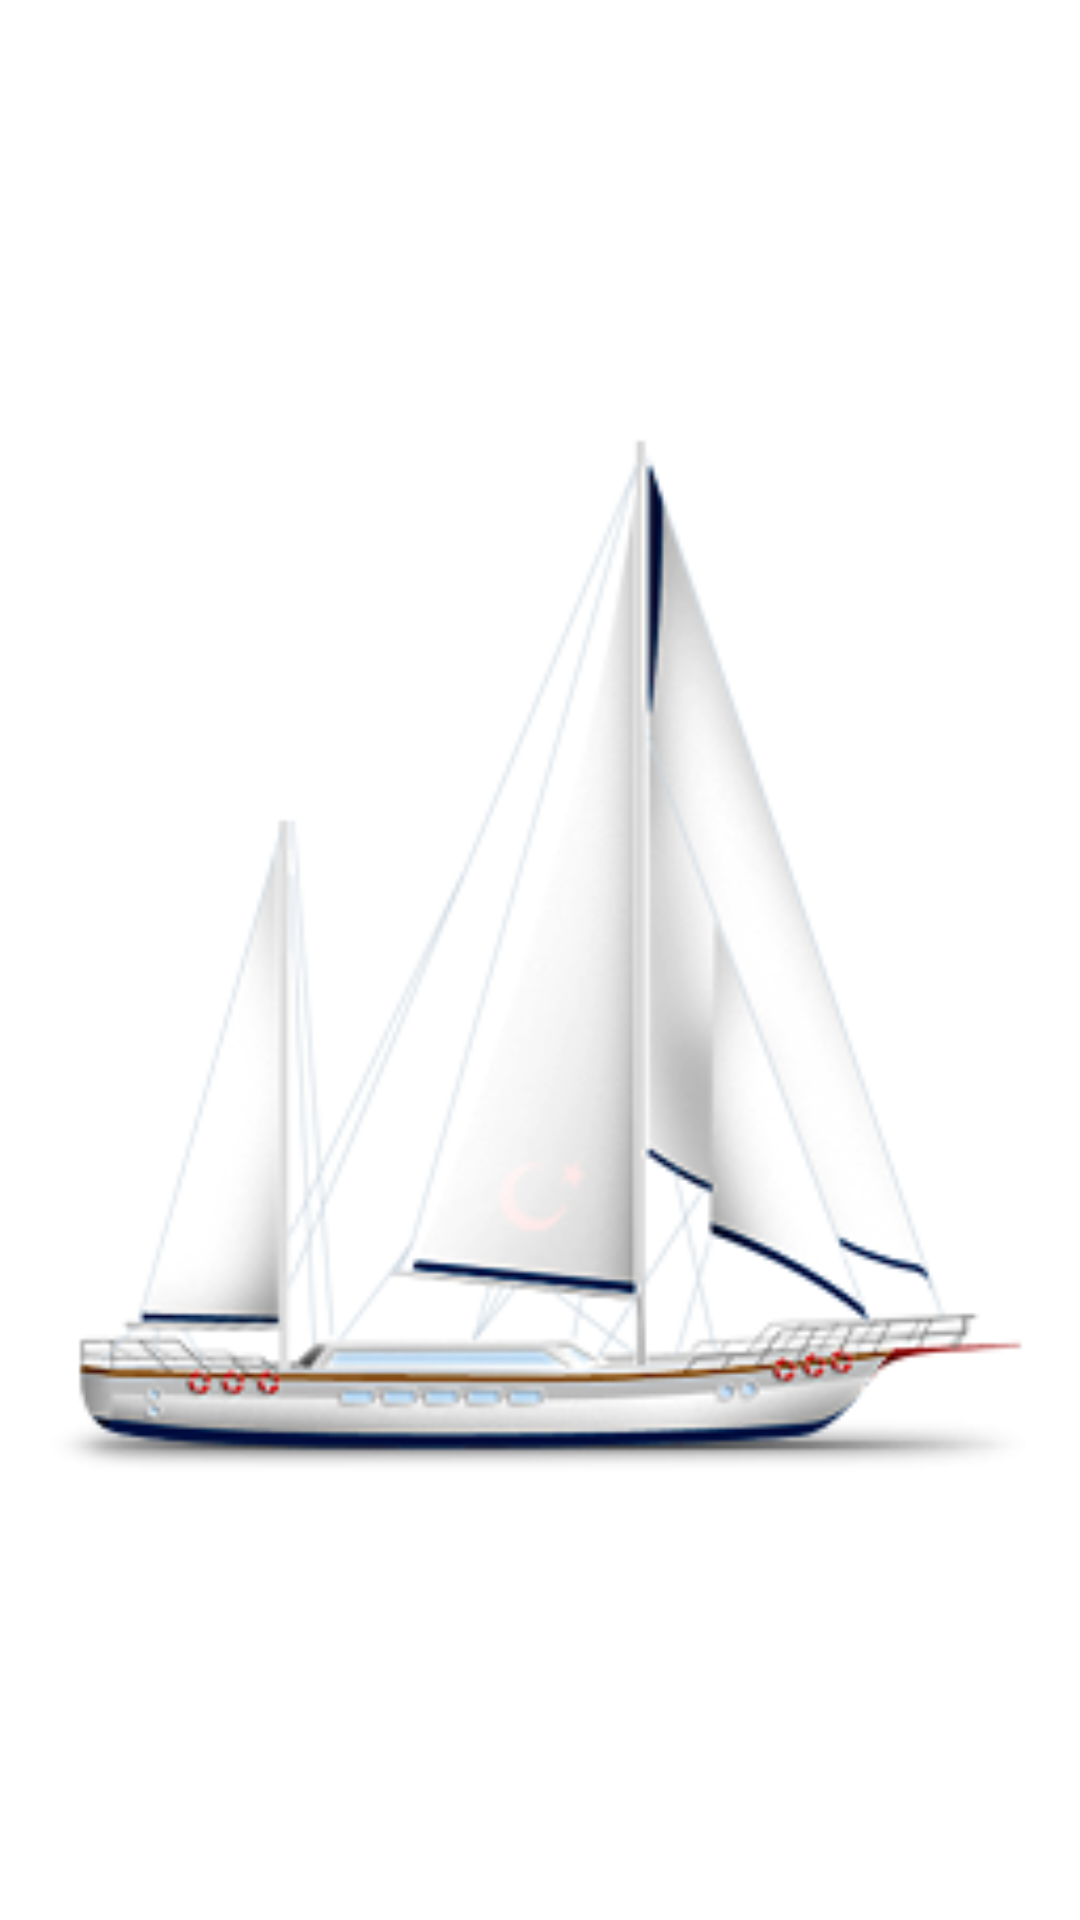

Reconstruct the res/layout file that produces this screen, plus the resources it refers to.
<!-- AndroidManifest.xml: application theme AppTheme -->
<!-- res/layout/index_tab.xml -->
<?xml version="1.0" encoding="utf-8"?>
<LinearLayout xmlns:android="http://schemas.android.com/apk/res/android"
    android:layout_width="fill_parent"
    android:layout_height="fill_parent" >

    <ImageView
        android:id="@+id/imageview"
        android:layout_width="fill_parent"
        android:layout_height="fill_parent"
        android:scaleType="fitCenter"
        android:src="@drawable/icon_ship_1" >
    </ImageView>

</LinearLayout>
<!-- resources referenced by this layout -->
<resources>
  <!-- drawable icon_ship_1: png bitmap (drawable-hdpi, 35207 bytes) -->
  <style name="AppTheme" parent="AppBaseTheme">
          
      </style>
  <style name="AppBaseTheme" parent="android:Theme.Light">
          
      </style>
</resources>
